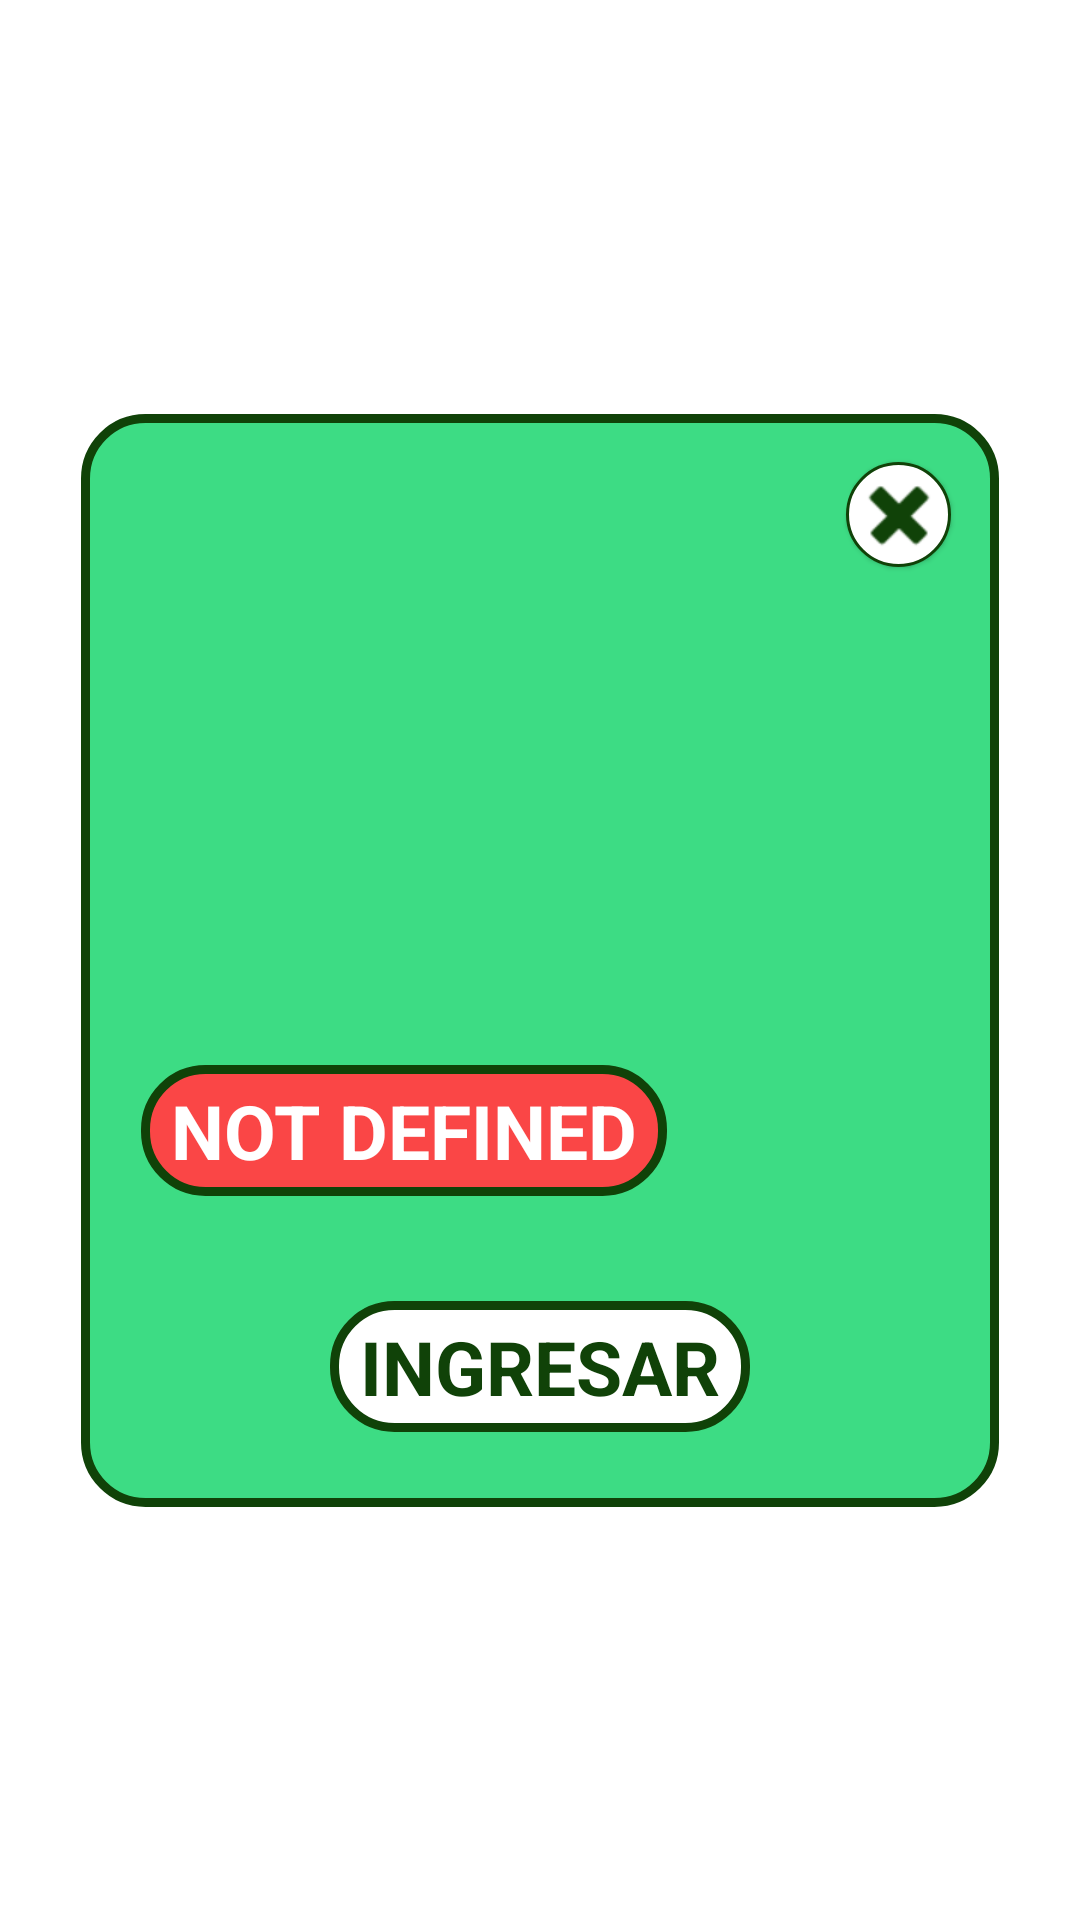

Here is an Android app screen rendered from its layout file. Give the layout XML and the strings, colors and styles it references.
<!-- AndroidManifest.xml: application theme Theme.Tiketto -->
<!-- res/layout/admission_activity.xml -->
<?xml version="1.0" encoding="utf-8"?>
<androidx.constraintlayout.widget.ConstraintLayout
    xmlns:android="http://schemas.android.com/apk/res/android"
    xmlns:app="http://schemas.android.com/apk/res-auto"
    android:layout_width="match_parent"
    android:layout_height="match_parent">

    <androidx.constraintlayout.widget.ConstraintLayout
        android:layout_width="0dp"
        android:layout_height="wrap_content"
        app:layout_constraintTop_toTopOf="parent"
        app:layout_constraintBottom_toBottomOf="parent"
        app:layout_constraintStart_toStartOf="parent"
        app:layout_constraintEnd_toEndOf="parent"
        app:layout_constraintWidth_percent="0.85">

        <ImageButton
            android:id="@+id/closeBtn"
            android:layout_width="35dp"
            android:layout_height="35dp"
            app:layout_constraintEnd_toEndOf="parent"
            app:layout_constraintTop_toTopOf="parent"
            android:layout_gravity="bottom|right"
            android:layout_marginTop="16dp"
            android:layout_marginEnd="16dp"
            android:background="@drawable/ripple_oval"
            android:src="@android:drawable/ic_delete"
            app:tint="#104208"

            android:elevation="1dp"/>

        <LinearLayout
            android:id="@+id/ticket"
            android:layout_width="match_parent"
            android:layout_height="match_parent"
            android:background="@drawable/green_bg_rounded_borders"
            android:orientation="vertical">

            <TextView
                android:id="@+id/movieName"
                android:layout_width="match_parent"
                android:layout_height="wrap_content"
                android:layout_marginTop="25dp"
                android:layout_marginLeft="20dp"
                android:layout_marginRight="20dp"
                android:textColor="#ffffff"
                android:textStyle="bold"
                android:textSize="45sp"
                android:text=""/>

            <TextView
                android:id="@+id/movieDate"
                android:layout_width="match_parent"
                android:layout_height="wrap_content"
                android:layout_marginTop="10dp"
                android:layout_marginLeft="20dp"
                android:layout_marginRight="20dp"
                android:textColor="#ffffff"
                android:textStyle="bold"
                android:textSize="30sp"
                android:text=""/>

            <TextView
                android:id="@+id/ticketNum"
                android:layout_width="match_parent"
                android:layout_height="wrap_content"
                android:layout_marginTop="20dp"
                android:layout_marginLeft="20dp"
                android:layout_marginRight="20dp"
                android:textColor="#ffffff"
                android:textStyle="bold"
                android:textSize="35sp"
                android:text=""/>

            <TextView
                android:id="@+id/ticketState"
                android:layout_width="wrap_content"
                android:layout_height="wrap_content"
                android:layout_marginTop="15dp"
                android:layout_marginBottom="30dp"
                android:layout_marginLeft="20dp"
                android:layout_marginRight="20dp"
                android:paddingVertical="5dp"
                android:paddingHorizontal="10dp"
                android:background="@drawable/red_bg_rounded_borders"
                android:textColor="#FFFFFF"
                android:textStyle="bold"
                android:textSize="25sp"
                android:text="NOT DEFINED"/>

            <TextView
                android:id="@+id/admitBtn"
                android:layout_width="wrap_content"
                android:layout_height="wrap_content"
                android:layout_gravity="center"
                android:layout_marginTop="5dp"
                android:layout_marginBottom="25dp"
                android:layout_marginLeft="20dp"
                android:layout_marginRight="20dp"
                android:paddingVertical="5dp"
                android:paddingHorizontal="10dp"
                android:background="@drawable/white_bg_rounded_borders"
                android:textColor="#104208"
                android:textStyle="bold"
                android:textSize="25sp"
                android:text="INGRESAR"

                android:clickable="true"/>

        </LinearLayout>

    </androidx.constraintlayout.widget.ConstraintLayout>

</androidx.constraintlayout.widget.ConstraintLayout>
<!-- resources referenced by this layout -->
<resources>
  <!-- drawable green_bg_rounded_borders (drawable) -->
  <?xml version="1.0" encoding="utf-8"?>
  <shape xmlns:android="http://schemas.android.com/apk/res/android">
      <solid android:color="#3ddc84" />
      <stroke
          android:width="3dp"
          android:color="#104208"/>
      <corners android:radius="20dp" />
  </shape>
  <!-- drawable red_bg_rounded_borders (drawable) -->
  <?xml version="1.0" encoding="utf-8"?>
  <shape xmlns:android="http://schemas.android.com/apk/res/android">
      <solid android:color="#fa4646" />
          <stroke
              android:width="3dp"
              android:color="#104208"/>
      <corners android:radius="20dp" />
  </shape>
  <!-- drawable ripple_oval (drawable) -->
  <ripple xmlns:android="http://schemas.android.com/apk/res/android"
      android:color="?android:colorControlHighlight">
      <item>
          <shape android:shape="oval">
              <solid android:color="#ffffff" />
              <stroke
                  android:width="1dp"
                  android:color="#104208"/>
          </shape>
      </item>
  </ripple>
  <!-- drawable white_bg_rounded_borders (drawable) -->
  <?xml version="1.0" encoding="utf-8"?>
  <shape xmlns:android="http://schemas.android.com/apk/res/android">
      <solid android:color="#ffffff" />
      <stroke
          android:width="3dp"
          android:color="#104208"/>
      <corners android:radius="20dp" />
  </shape>
  <style name="Theme.Tiketto" parent="Theme.MaterialComponents.DayNight.DarkActionBar">
          
          <item name="colorPrimary">@color/purple_500</item>
          <item name="colorPrimaryVariant">@color/purple_700</item>
          <item name="colorOnPrimary">@color/white</item>
          
          <item name="colorSecondary">@color/teal_200</item>
          <item name="colorSecondaryVariant">@color/teal_700</item>
          <item name="colorOnSecondary">@color/black</item>
          
          <item name="android:statusBarColor">?attr/colorPrimaryVariant</item>
          
      </style>
  <!-- not gathered from this repository: default colours our renderer supplied (Android Studio template values) -->
  <color name="purple_500">#FF6200EE</color>
  <color name="purple_700">#FF3700B3</color>
  <color name="teal_200">#FF03DAC5</color>
  <color name="teal_700">#FF018786</color>
  <color name="black">#FF000000</color>
  <color name="white">#FFFFFFFF</color>
</resources>
